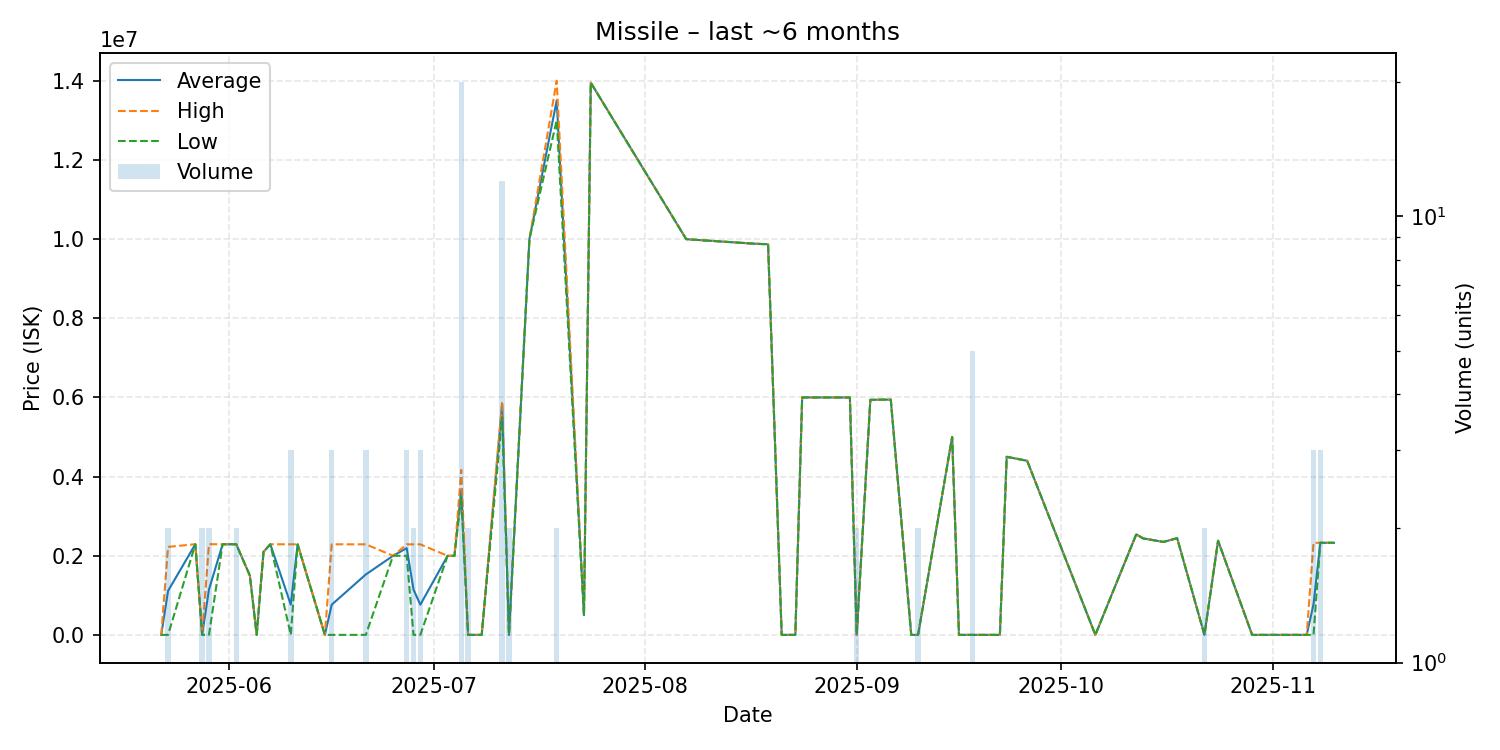

The file beside this chart, header and first rows:
date, average, highest, lowest, order_count, volume
2025-05-22, 2571, 2571, 2571, 1, 1
2025-05-23, 1113786, 2225000, 2571, 2, 2
2025-05-27, 2293000, 2293000, 2293000, 1, 1
2025-05-28, 2576, 2578, 2575, 2, 2
2025-05-29, 1148289, 2294000, 2578, 2, 2
2025-05-31, 2291000, 2291000, 2291000, 1, 1
2025-06-01, 2292000, 2292000, 2292000, 1, 1
2025-06-02, 2291000, 2291000, 2291000, 2, 2
2025-06-04, 1500000, 1500000, 1500000, 1, 1
2025-06-05, 2582, 2582, 2582, 1, 1
2025-06-06, 2099000, 2099000, 2099000, 1, 1
2025-06-07, 2291000, 2291000, 2291000, 1, 1
2025-06-10, 765059, 2290000, 2589, 2, 3
2025-06-11, 2290000, 2290000, 2290000, 1, 1
2025-06-15, 2590, 2590, 2590, 1, 1
2025-06-16, 765061, 2290000, 2592, 3, 3
2025-06-21, 1527531, 2290000, 2593, 3, 3
2025-06-25, 2000000, 2000000, 2000000, 1, 1
2025-06-27, 2193000, 2289500, 2000000, 3, 3
2025-06-28, 1146297, 2290000, 2594, 2, 2
2025-06-29, 764729, 2289000, 2594, 2, 3
2025-07-03, 1999000, 1999000, 1999000, 1, 1
2025-07-04, 1999000, 1999000, 1999000, 1, 1
2025-07-05, 3659200, 4169000, 3488000, 12, 20
2025-07-06, 2596, 2596, 2596, 1, 2
2025-07-08, 2596, 2596, 2596, 1, 1
2025-07-11, 5833167, 5900000, 5500000, 5, 12
2025-07-12, 2596, 2596, 2596, 2, 2
2025-07-15, 10000000, 10000000, 10000000, 1, 1
2025-07-19, 13500000, 14000000, 13000000, 2, 2
2025-07-23, 500000, 500000, 500000, 1, 1
2025-07-24, 13950000, 13950000, 13950000, 1, 1
2025-08-07, 9997000, 9997000, 9997000, 1, 1
2025-08-17, 9883000, 9883000, 9883000, 1, 1
2025-08-19, 9868000, 9868000, 9868000, 1, 1
2025-08-21, 2601, 2601, 2601, 1, 1
2025-08-23, 2601, 2601, 2601, 1, 1
2025-08-24, 6000000, 6000000, 6000000, 1, 1
2025-08-31, 5999000, 5999000, 5999000, 1, 1
2025-09-01, 2601, 2601, 2601, 1, 2
2025-09-03, 5939000, 5939000, 5939000, 1, 1
2025-09-05, 5945000, 5945000, 5945000, 1, 1
2025-09-06, 5944000, 5944000, 5944000, 1, 1
2025-09-09, 2604, 2604, 2604, 1, 1
2025-09-10, 2602, 2602, 2602, 2, 2
2025-09-15, 5000000, 5000000, 5000000, 1, 1
2025-09-16, 2607, 2607, 2607, 1, 1
2025-09-18, 2606, 2607, 2605, 2, 5
2025-09-19, 2607, 2607, 2607, 1, 1
2025-09-20, 2607, 2607, 2607, 1, 1
2025-09-22, 2607, 2607, 2607, 1, 1
2025-09-23, 4500000, 4500000, 4500000, 1, 1
2025-09-26, 4400000, 4400000, 4400000, 1, 1
2025-10-06, 2605, 2605, 2605, 1, 1
2025-10-12, 2542000, 2542000, 2542000, 1, 1
2025-10-13, 2440000, 2440000, 2440000, 1, 1
2025-10-16, 2350000, 2350000, 2350000, 1, 1
2025-10-18, 2445000, 2445000, 2445000, 1, 1
2025-10-22, 2610, 2610, 2610, 1, 2
2025-10-24, 2380000, 2380000, 2380000, 1, 1
... 6 more rows
